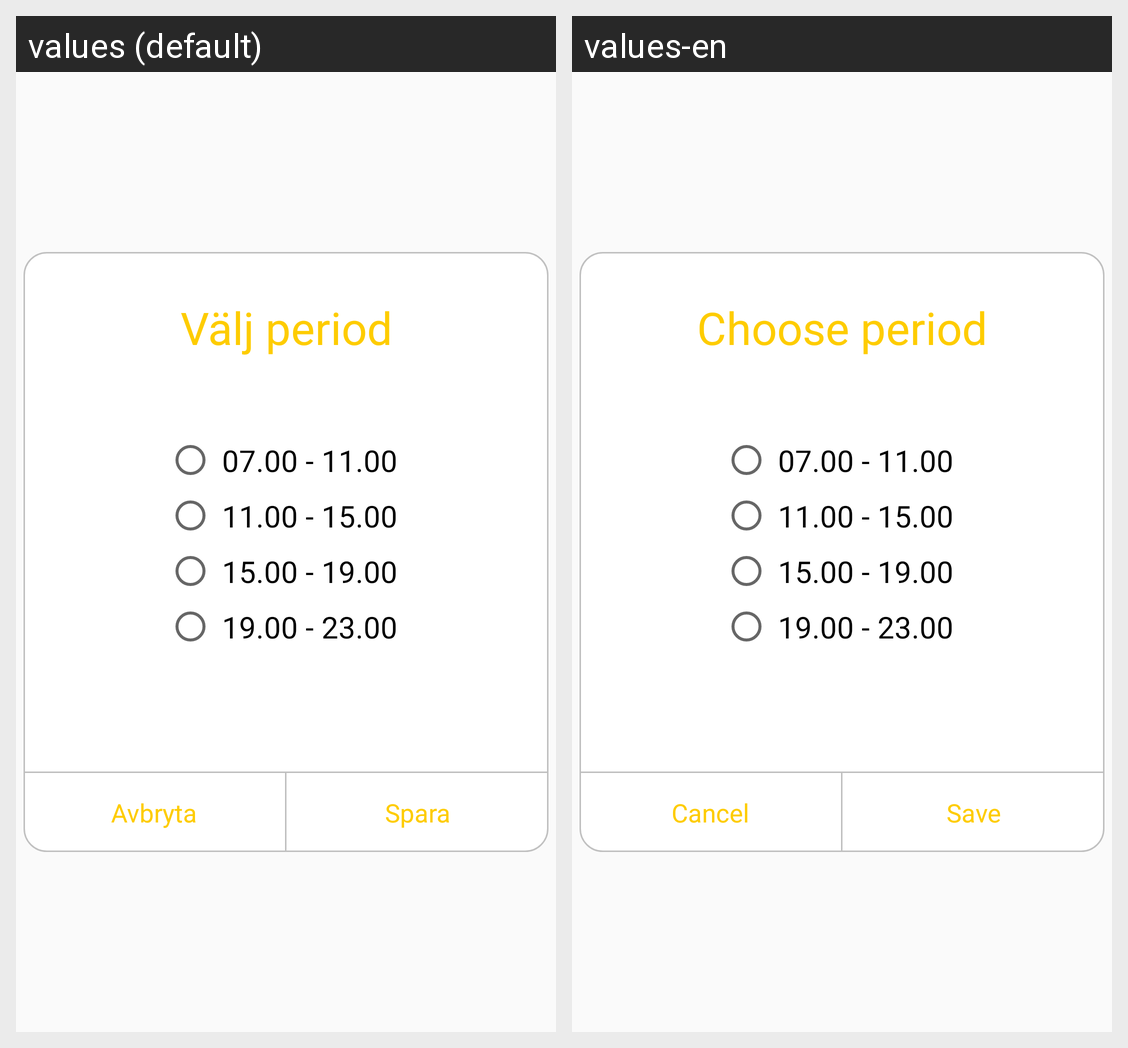

Here is an Android app screen in its default locale and in the app's own translations. Write out the translated-string differences for the strings that appear on this screen.
Android screen res/layout/dialog_time.xml rendered under 2 locales, left to right: values (default), values-en. Device: Nexus 5 (rendered at 1080×1920; each locale shown at half size, 540×960, under a caption strip naming it); theme AppTheme.
Strings drawn on this screen, with the default value and each locale's value (text and hints the layout hard-codes, and strings that could not be matched under every locale, appear in the picture but are not listed):

choose_period
  values: Välj period
  values-en: Choose period

cancel
  values: Avbryta
  values-en: Cancel

save
  values: Spara
  values-en: Save
